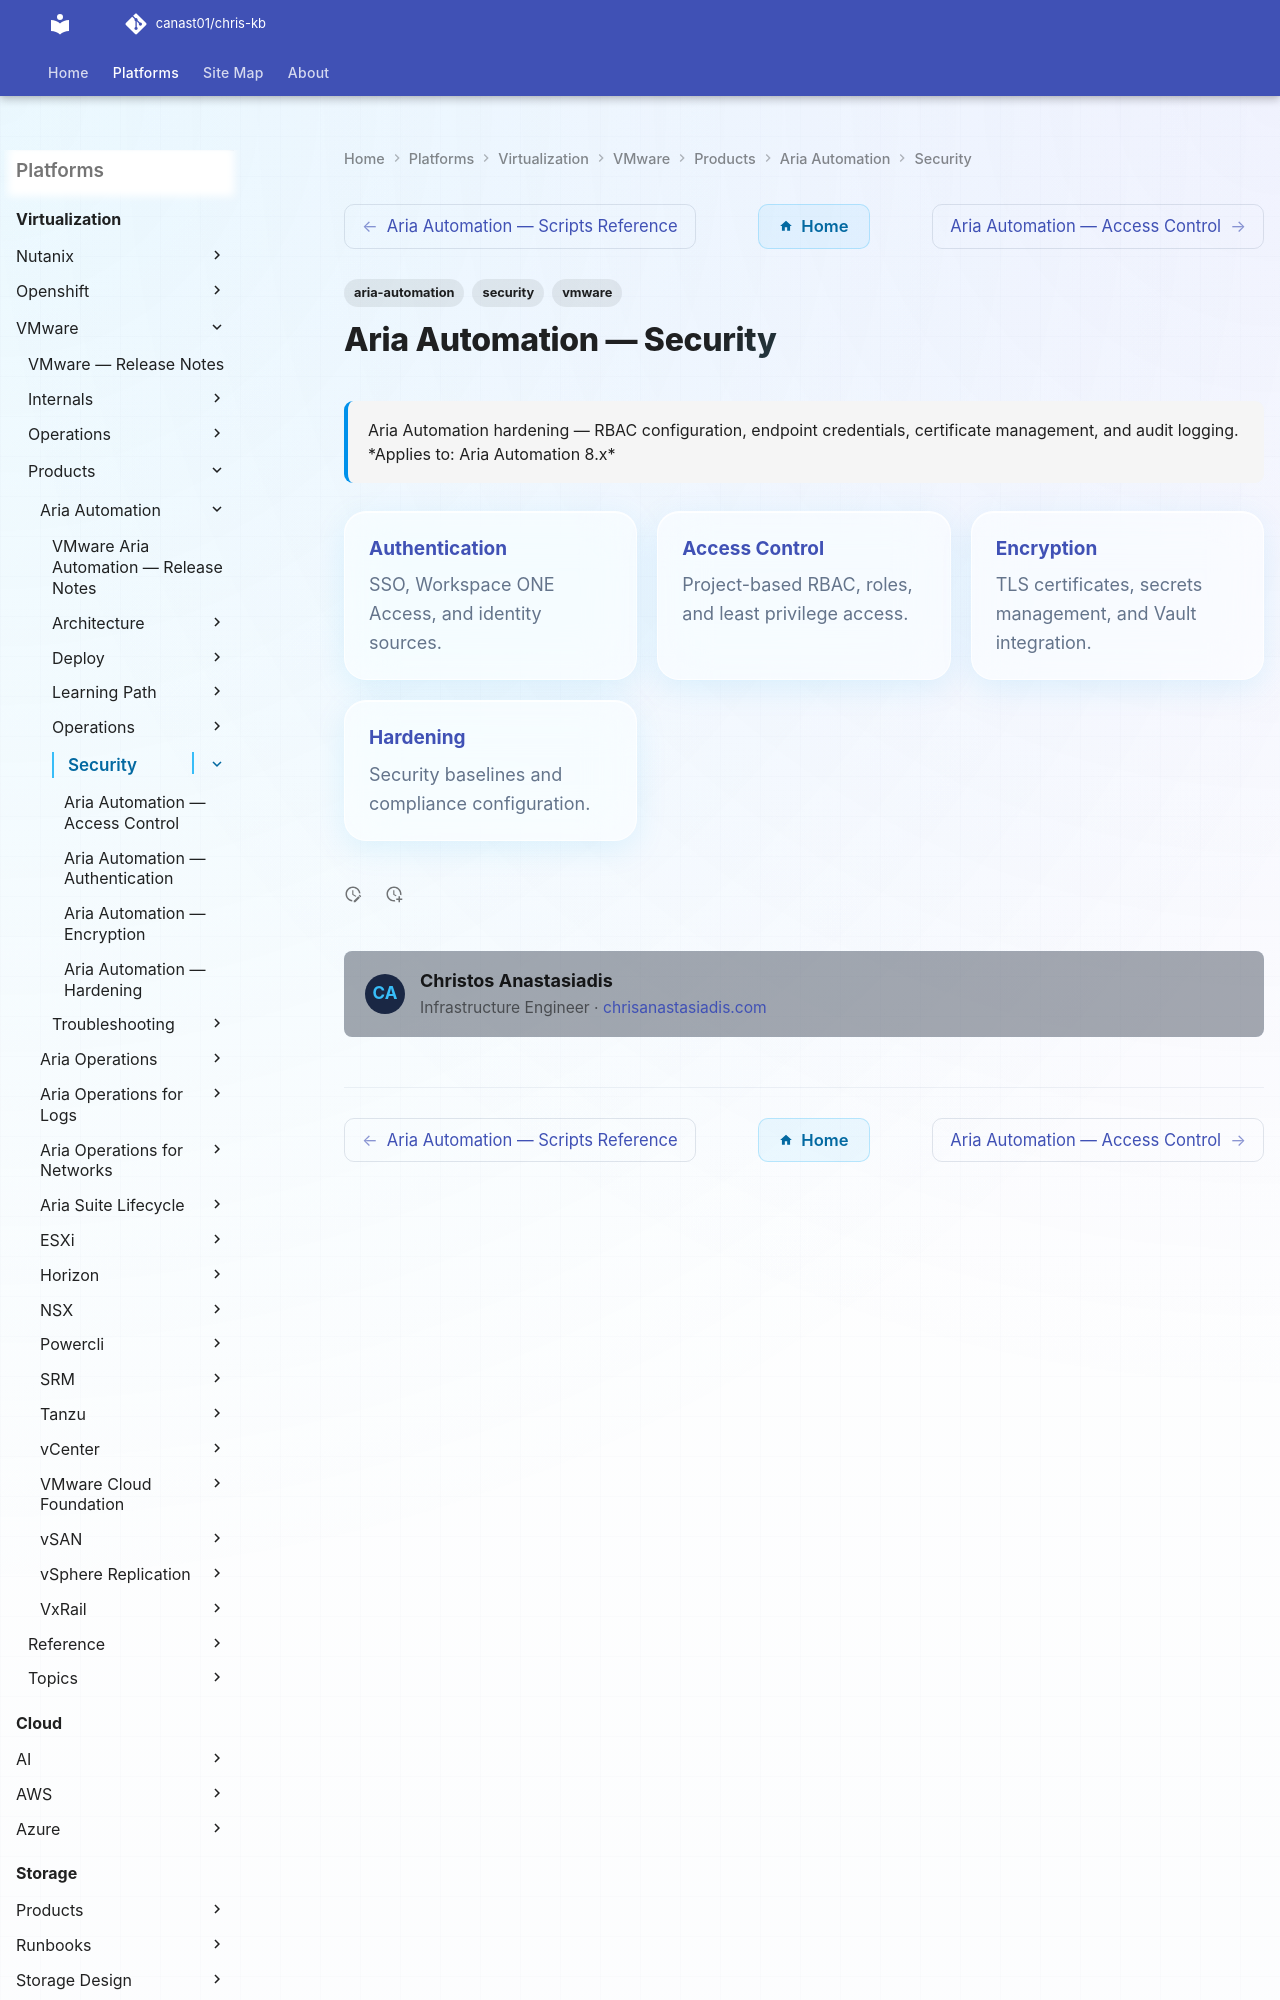

repository: canast01/chris-kb · page: virtualization/vmware/products/aria-automation/security/index.html · generator: mkdocs

---
tags:
  - aria-automation
  - security
  - vmware
description: "Aria Automation hardening — RBAC configuration, endpoint credentials, certificate management, and audit logging."
---
# Aria Automation — Security

<div class="kb-summary">
Aria Automation hardening — RBAC configuration, endpoint credentials, certificate management, and audit logging.

*Applies to: Aria Automation 8.x*
</div>
